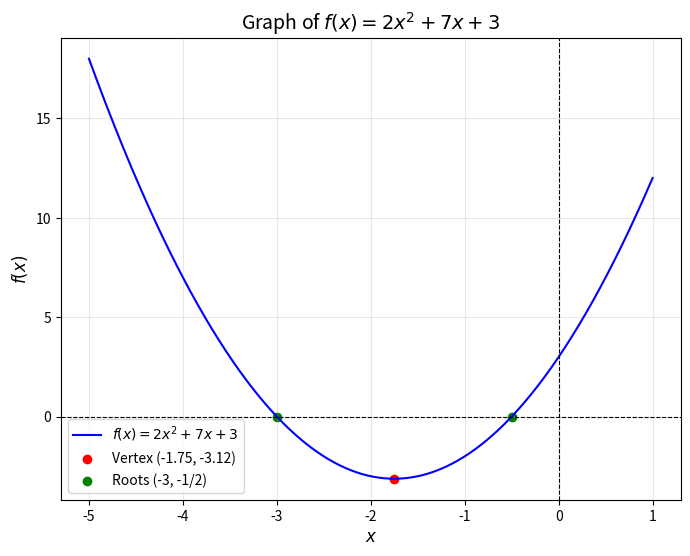

This chart was generated by the following Python code:
import numpy as np
import matplotlib.pyplot as plt

# Define the function f(x) = 2x^2 + 7x + 3
def f(x):
    return 2*x**2 + 7*x + 3

# Generate x values from -5 to 1 for better visualization of the vertex and roots
x = np.linspace(-5, 1, 400)
y = f(x)

# Calculate vertex and roots
vertex_x = -7 / (2 * 2)  # x-coordinate of vertex is -b/(2a)
vertex_y = f(vertex_x)   # y-coordinate of vertex

# Roots (from previous calculation: x = -1/2 and x = -3)
roots = [-3, -0.5]

# Plot the graph
plt.figure(figsize=(8, 6))
plt.plot(x, y, label=r"$f(x) = 2x^2 + 7x + 3$", color="blue")
plt.axhline(0, color='black', linewidth=0.8, linestyle='--')
plt.axvline(0, color='black', linewidth=0.8, linestyle='--')

# Highlight the vertex
plt.scatter(vertex_x, vertex_y, color="red", label=f"Vertex ({vertex_x:.2f}, {vertex_y:.2f})")

# Highlight the roots
plt.scatter(roots, [0, 0], color="green", label="Roots (-3, -1/2)")

# Add labels and title
plt.title("Graph of $f(x) = 2x^2 + 7x + 3$", fontsize=14)
plt.xlabel("$x$", fontsize=12)
plt.ylabel("$f(x)$", fontsize=12)
plt.legend()
plt.grid(alpha=0.3)

# Show the graph
plt.show()
